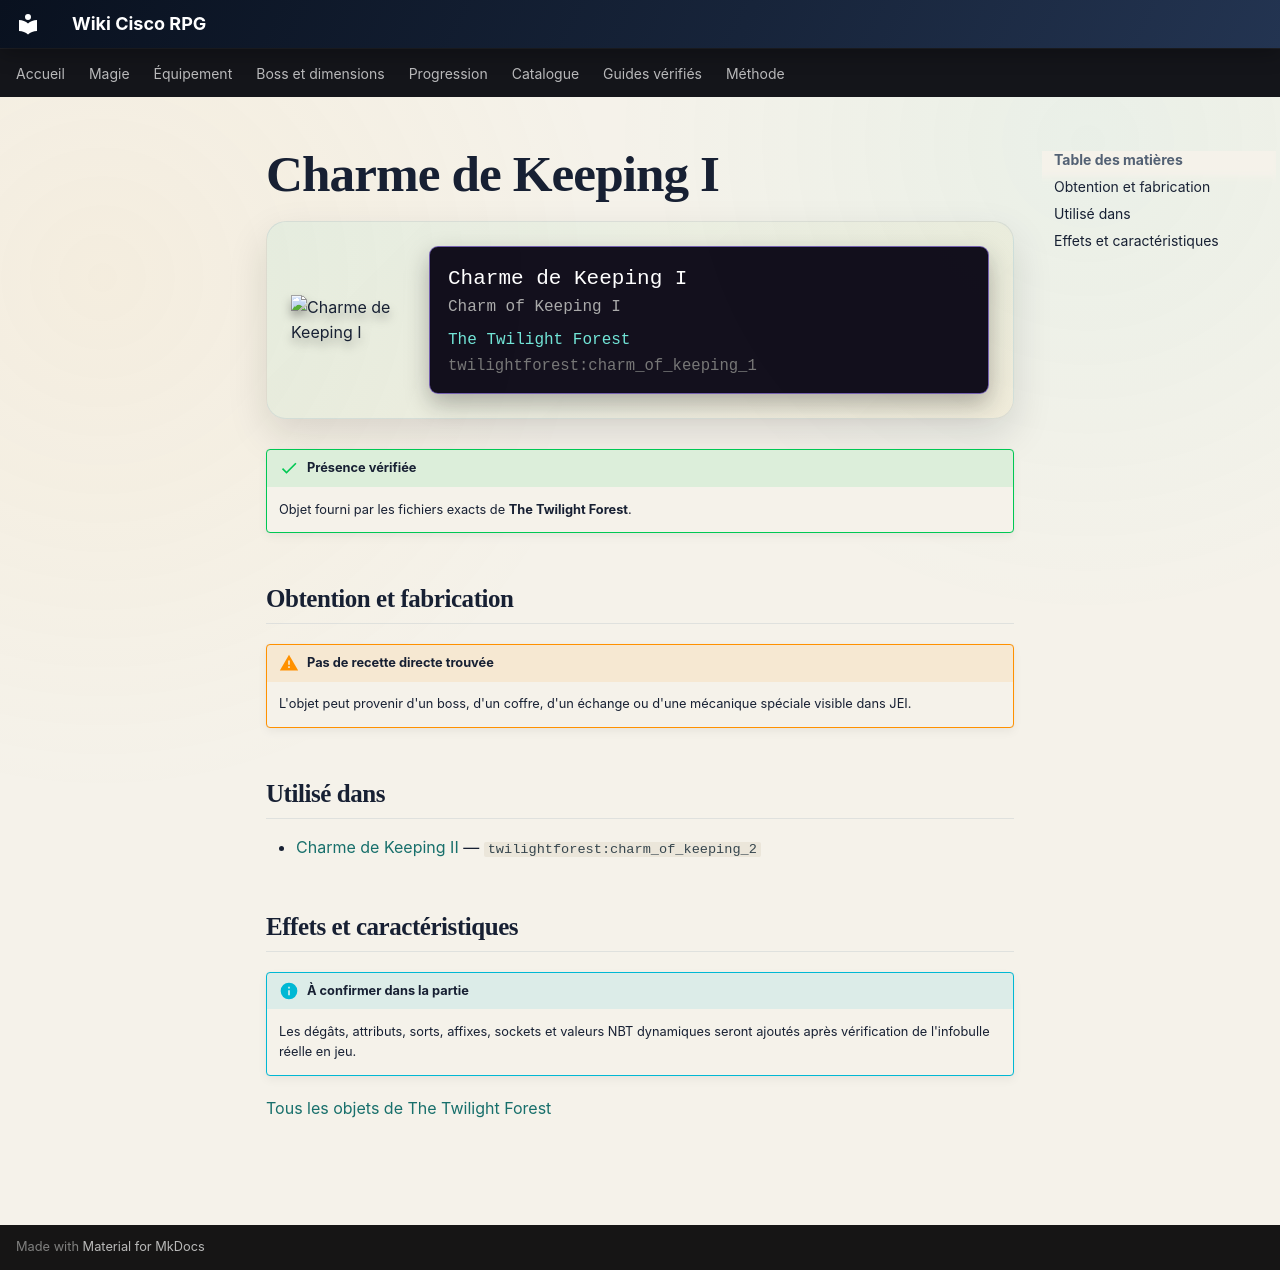

repository: Kloups-Dev/wiki-cisco-rpg · page: catalogue/objets/twilightforest/charm_of_keeping_1/index.html · generator: mkdocs

# Charme de Keeping I

<div class="mc-item-showcase">
<img class="mc-item-icon" src="../../../../assets/generated/items/twilightforest/charm_of_keeping_1.png" alt="Charme de Keeping I">
<div class="mc-tooltip-card">
<div class="mc-tooltip-card__name">Charme de Keeping I</div>
<div class="mc-tooltip-card__alias">Charm of Keeping I</div>
<div class="mc-tooltip-card__mod">The Twilight Forest</div>
<div class="mc-tooltip-card__id">twilightforest:charm_of_keeping_1</div>
</div>
</div>

!!! success "Présence vérifiée"
    Objet fourni par les fichiers exacts de **The Twilight Forest**.

## Obtention et fabrication

!!! warning "Pas de recette directe trouvée"
    L'objet peut provenir d'un boss, d'un coffre, d'un échange ou d'une mécanique spéciale visible dans JEI.

## Utilisé dans

- [Charme de Keeping II](../../../catalogue/objets/twilightforest/charm_of_keeping_2.md) — <code>twilightforest:charm_of_keeping_2</code>

## Effets et caractéristiques

!!! info "À confirmer dans la partie"
    Les dégâts, attributs, sorts, affixes, sockets et valeurs NBT dynamiques seront ajoutés après vérification de l'infobulle réelle en jeu.

[Tous les objets de The Twilight Forest](../../../contenu/twilight-forest.md)
